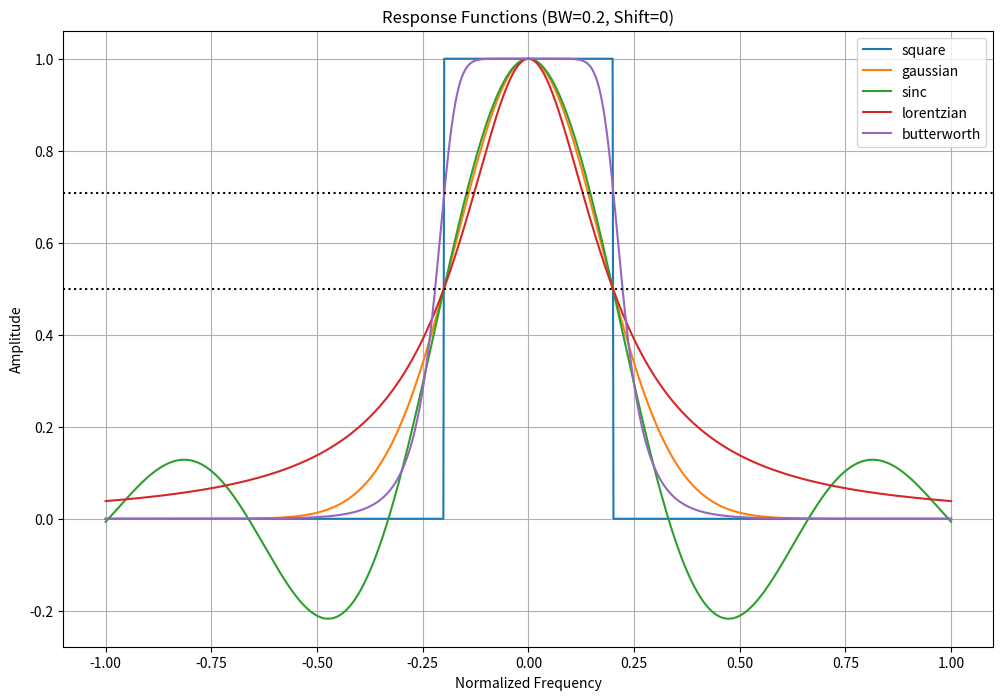

The script that saved this image:
"""
responses.py: Standardized Filter Response Functions for Signal Processing

This module provides a collection of filter response functions commonly used in
signal processing and spectral analysis. Each function generates a response curve
with a standardized bandwidth and shift parameter. The available response types
include Square, Gaussian, Sinc, Lorentzian, and Butterworth filters.

The module also includes generic bandpass and stopband filter functions that can
use any of the implemented response types. All functions operate on a normalized
frequency range of [-1, 1] for consistency and easy comparison.

Functions:
    square, gaussian, sinc, lorentzian, butterworth: Individual filter responses
    bandpass: Generates a bandpass filter of the specified type
    stopband: Generates a stopband filter of the specified type

Usage:
    Import this module to access standardized filter response functions for
    various signal processing applications, spectral shaping, or filter design.
    For example useage, can run this module as a script to generate and plot all 
    response curves.
"""

import numpy as np
from scipy import signal

def square(width: int, bw: float, shift: float) -> np.ndarray:
    """
    Generate a square response curve with standardized bandwidth.

    Args:
        width (int): Number of points in the output array.
        bw (float): Bandwidth of the response, normalized to [0, 1].
        shift (float): Amount to shift the response, normalized to [-1, 1].

    Returns:
        np.ndarray: Square response curve.
    """
    bw = 2 * bw  # scale bandwidth to normalized frequency range
    x = np.linspace(-1, 1, width)
    y = np.zeros(width)
    y[np.abs(x) < bw/2] = 1
    return np.roll(y, int(shift * width))

def gaussian(width: int, bw: float, shift: float) -> np.ndarray:
    """
    Generate a Gaussian response curve with standardized bandwidth.

    Args:
        width (int): Number of points in the output array.
        bw (float): Bandwidth of the response, normalized to [0, 1].
        shift (float): Amount to shift the response, normalized to [-1, 1].

    Returns:
        np.ndarray: Gaussian response curve.
    """
    bw = 2 * bw  # scale bandwidth to normalized frequency range
    x = np.linspace(-1, 1, width)
    sigma = bw / 2.355  # FWHM = 2.355 * sigma for Gaussian
    y = np.exp(-(x**2) / (2 * sigma**2))
    return np.roll(y, int(shift * width))

def sinc(width: int, bw: float, shift: float) -> np.ndarray:
    """
    Generate a sinc response curve with standardized bandwidth.

    Args:
        width (int): Number of points in the output array.
        bw (float): Bandwidth of the response, normalized to [0, 1].
        shift (float): Amount to shift the response, normalized to [-1, 1].

    Returns:
        np.ndarray: Sinc response curve.
    """
    bw = 2 * bw  # scale bandwidth to normalized frequency range
    x = np.linspace(-1, 1, width)
    # The FWHM of an unscaled sinc is approximately 1.20784
    scale_factor = 1.20784 / bw
    y = np.sinc(x * scale_factor)
    return np.roll(y, int(shift * width))

def lorentzian(width: int, bw: float, shift: float) -> np.ndarray:
    """
    Generate a Lorentzian response curve with standardized bandwidth.

    Args:
        width (int): Number of points in the output array.
        bw (float): Bandwidth of the response, normalized to [0, 1].
        shift (float): Amount to shift the response, normalized to [-1, 1].

    Returns:
        np.ndarray: Lorentzian response curve.
    """
    bw = 2 * bw  # scale bandwidth to normalized frequency range
    x = np.linspace(-1, 1, width)
    gamma = bw / 2  # FWHM = 2 * gamma for Lorentzian
    y = 1 / (1 + (x / gamma)**2)
    return np.roll(y, int(shift * width))

def butterworth(width: int, bw: float, shift: float) -> np.ndarray:
    """
    Generate a Butterworth bandpass filter response with standardized bandwidth.

    Args:
        width (int): Number of points in the output array.
        bw (float): Bandwidth of the response, normalized to [0, 1].
        shift (float): Amount to shift the response, normalized to [-1, 1].

    Returns:
        np.ndarray: Butterworth bandpass filter response.
    """
    low = (1 - bw) / 2
    high = (1 + bw) / 2
    b, a = signal.butter(5, [low, high], btype='band')
    w, h = signal.freqz(b, a, worN=width)
    y = np.abs(h)
    return np.roll(y, int(shift * width))

def bandpass(width: int, bw: float, shift: float, type: str = 'butterworth') -> np.ndarray:
    """
    Generate a bandpass filter response with standardized bandwidth.

    Args:
        width (int): Number of points in the output array.
        bw (float): Bandwidth of the response, normalized to [0, 1].
        shift (float): Amount to shift the response, normalized to [-1, 1].
        type (str, optional): Type of bandpass filter. Defaults to 'butterworth'.
            Options: 'Square', 'Gaussian', 'Sinc', 'Lorentzian', 'Butterworth'.

    Returns:
        np.ndarray: Bandpass filter response of the specified type.

    Raises:
        ValueError: If an invalid filter type is specified.
    """
    responses = {
        'square': square,
        'gaussian': gaussian,
        'sinc': sinc,
        'lorentzian': lorentzian,
        'butterworth': butterworth
    }

    type = type.lower()
    if type not in responses:
        raise ValueError(f"Invalid filter type. Choose from: {', '.join(responses.keys())}")
    return responses[type](width, bw, shift)

def stopband(width: int, bw: float, shift: float, type: str = 'butterworth') -> np.ndarray:
    """
    Generate a stopband filter response with standardized bandwidth.

    Args:
        width (int): Number of points in the output array.
        bw (float): Bandwidth of the response, normalized to [0, 1].
        shift (float): Amount to shift the response, normalized to [-1, 1].
        type (str, optional): Type of stopband filter. Defaults to 'butterworth'.
            Options: 'Square', 'Gaussian', 'Sinc', 'Lorentzian', 'Butterworth'.

    Returns:
        np.ndarray: Stopband filter response of the specified type.
    """
    return 1 - bandpass(width, bw, shift, type)

if __name__ == "__main__":
    # Example usage
    
    def plot_all_responses(width: int, bw: float, shift: float):
        """ Generate and plot all response curves """

        x = np.linspace(-1, 1, width)
        responses = {
            'square': square(width, bw, shift),
            'gaussian': gaussian(width, bw, shift),
            'sinc': sinc(width, bw, shift),
            'lorentzian': lorentzian(width, bw, shift),
            'butterworth': butterworth(width, bw, shift)
        }

        import matplotlib.pyplot as plt
        plt.figure(figsize=(12, 8))
        for name, y in responses.items():
            plt.plot(x, y, label=name)

        plt.legend()
        plt.title(f'Response Functions (BW={bw}, Shift={shift})')
        plt.xlabel('Normalized Frequency')
        plt.ylabel('Amplitude')
        plt.grid(True)

        _3db = 10 ** (-3/20)
        plt.axhline(_3db, color='k', linestyle=':', label='-3 dB Line')
        plt.axhline(0.5, color='k', linestyle=':', label='-3 dB Line')
        plt.show()

    plot_all_responses(1000, 0.2, 0)